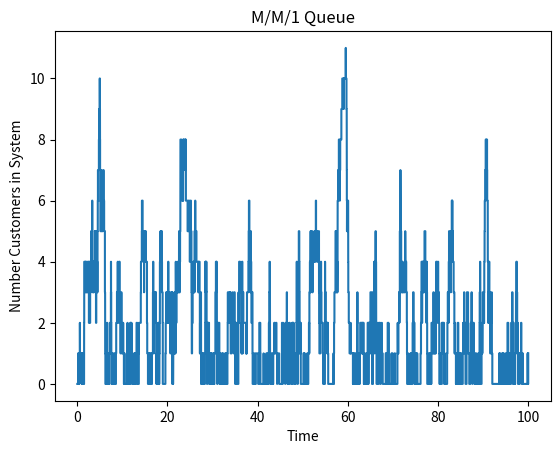
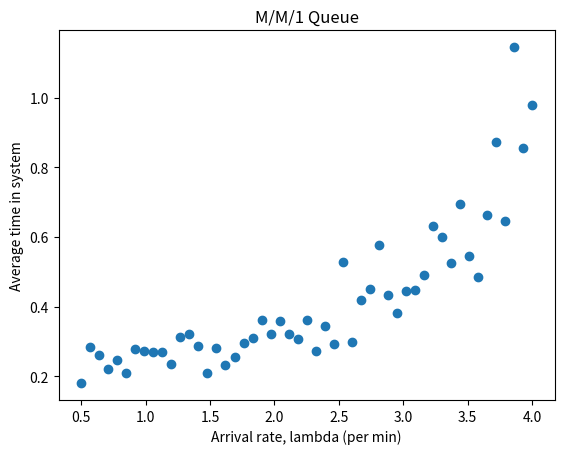
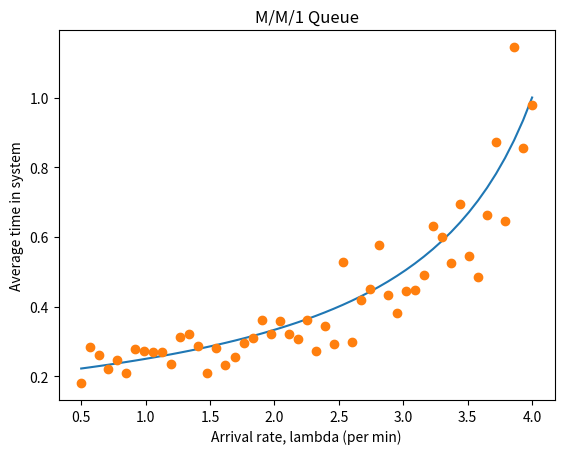
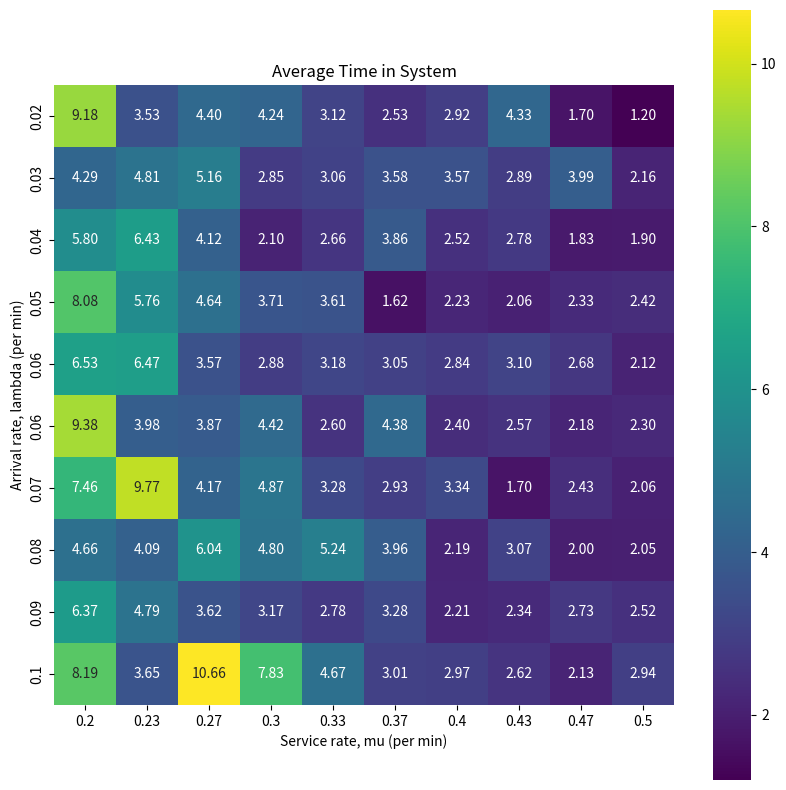

These charts were generated, in order, by the following Python code:
import numpy as np

import matplotlib.pyplot as plt
from collections import deque

class Simulation:
    # Constructor to initialise simulation parameters and state
    def __init__(self, lambda_rate, mu_rate):
        self.lambda_rate = lambda_rate                  # Arrival rate (lambda) - user defined
        self.mu_rate = mu_rate                          # Service rate (mu) - user defined
        self.num_in_system = 0                          # System begins empty - no one is in the system at t = 0
        self.clock = 0.0                                # Simulation begins at time t = 0
        self.t_arrival = self.generate_interarrival()   # Generate the first inter-arrival time based on the arrival rate (lambda) - generate_interarrival() is a user defined function below.
        self.t_depart = float('inf')                    # Set initial departure time to infinity, since there are initially no customers in the service             
        self.waits = []                                 # Creates a list to track waiting times for each customer
        self.total_wait = 0.0                           # Creares a variable for storing the total waiting time
        self.in_systems = [(0, 0)]                      # Track customers in the system with their arrival/departure times and the queue lengths
        self.queue = deque()                            # Initialises an empty queue to manage customer arrivals

    # COMMENT ON DEQUE: A deque stands for Double-Ended Queue. It is a data structure that allows adding and removing elements from both ends efficiently. 
    # Unlike regular queues, which are typically operated on using FIFO (First In, First Out) principles, a deque supports both FIFO and LIFO (Last In, First Out) operations.
    
    # Method to advance the simulation time to the next event (either arrival or departure)
    def advance_time(self):
        # Determine the next event by selecting the earliest time (arrival or departure)
        t_event = min(self.t_arrival, self.t_depart)

        # Update the total wait time based on the number of customers currently in the system
        self.total_wait += self.num_in_system * (t_event - self.clock)
        self.clock = t_event  # Advance the clock to the time of the next event
        
        # If the next event is an arrival, process the arrival; otherwise, process the departure
        if self.t_arrival <= self.t_depart:
            self.arrival()
        else:
            self.departure()
    
    # Method to handle the arrival of a customer
    def arrival(self):
        self.num_in_system += 1                         # Increase the number of customers in the system by 1
        self.queue.append(self.clock)                   # Add the current time to the queue (arrival time of the customer)
        self.in_systems.append((self.clock,len(self.queue)))

        ## COMMENT ON APPEND: Adds an element to the end of a list/array, e.g. 
        # X = [1, 2, 3]

        ## append '4' to the list
        # currencies.append([4])
        # print(X)
        ## Output: [1, 2, 3, 4]

        # Log the customer arrival, including the number of customers before and after
        print('%g: customer arrives (num_in_system=%d->%d)' % (self.t_arrival, self.num_in_system-1, self.num_in_system))

        # If the system was empty before the arrival, schedule a departure time for this customer - self.generate_service USER DEFINED function below
        if self.num_in_system <= 1:
            self.t_depart = self.clock + self.generate_service()
        
        # Generate the next inter-arrival time for the next customer - self.generate_interarrival USER DEFINED function below
        self.t_arrival = self.clock + self.generate_interarrival()
    
    # Method to handle the departure of a customer
    def departure(self):
        # Decrease the number of customers in the system
        self.num_in_system -= 1
        
        # Log the customer departure, including the number of customers before and after
        print('%g: customer departs (num_in_system=%d->%d)' % (self.t_depart, self.num_in_system+1, self.num_in_system))
        
        # Record the wait time for the departed customer by calculating the difference
        # between current time and the customer's arrival time (which is stored in the queue)
        t = self.queue.popleft()
        self.in_systems.append((self.clock, len(self.queue)))
        self.waits.append(self.clock - t)
        
        # If there are still customers in the system, schedule the next departure time
        if self.num_in_system > 0:
            self.t_depart = self.clock + self.generate_service()
        else:
            # If the system is empty, set the departure time to infinity
            self.t_depart = float('inf')
    
    # Method to generate inter-arrival times using an exponential distribution
    def generate_interarrival(self):
        return np.random.exponential(1. / self.lambda_rate)
    
    # Method to generate service times using an exponential distribution
    def generate_service(self):
        return np.random.exponential(1. / self.mu_rate)


np.random.seed(0) # Set the random seed for reproducibility

# Define the average inter-arrival time and service time (in minutes)
interarrival_time = 1/5      # Average time between customer arrivals
service_time = 1/8         # Average service time per customer

# Calculate the arrival rate (lambda) and service rate (mu) from the given times
lam = 1 / interarrival_time # Arrival rate (lambda)
mu = 1 / service_time       # Service rate (mu)

# Create a new Simulation object with the calculated arrival and service rates
s = Simulation(lam, mu)

# Define the total duration for the simulation in minutes
duration = 100

# Run the simulation by advancing the time until the clock reaches the specified duration
while s.clock < duration:
    s.advance_time() 

# After the simulation ends, print the first three wait times of customers
print('Wait times: %r...' % s.waits[:3])  # Show the first 3 customers' wait times
# Print the first three entries in the system (arrival time and queue size at each point)
print('Number of customers in system: %r...' % s.in_systems[:3])  # Show the first 3 system states (time and queue length)


# Create a step plot using the time and queue length data from the simulation
plt.step(*zip(*s.in_systems[:]), where='post')  # The asterisk '*' here performs a special task - look it up online! Or see below
plt.title("M/M/1 Queue")                        # Set the title of the plot
plt.xlabel("Time")                              # Label the x-axis as 'Time'
plt.ylabel("Number Customers in System")        # Label the y-axis as 'Number of Customers in System'
plt.show()                                      # Display the plot

print(s.in_systems[:])

print(*s.in_systems[:])

print(*zip(*s.in_systems[:]))

### Code box for student attempt

s.waits = np.array(s.waits)                 # Convert the list of waiting times to array
W = s.waits.mean()                          # Calculate the average wait time across all customers
print("Average wait time: mean = %g" % (W)) # Print the average wait time across all customers

# Loop through the records of system states (time and queue length)
auc, last_t, last_l = 0, 0, 0
for t, l in s.in_systems:
    auc += (t - last_t) * last_l
    last_t, last_l = t, l
L = auc / last_t                            # Calculate the average number of customers in the system 

# Print the average number of customers in the system
print("Average number of customers in system = %g" % (L))   

## Code box for solution attempt

### Code box for solution attempt

print('Calculated arrival rate: %g' % (L / W))
print('Actual arrival rate: %g' % (s.lambda_rate))

#Parameters for the new simulation 
service_time1 = 1/5
mu1 = 1 / service_time1
duration1 = 100

# Create an array of lambda values ranging from 10% to 80% of the service rate
lam_array1 = np.linspace(0.1 * mu1, 0.8 * mu1, 51)  
print(lam_array1)

sweep1 = [] # Initialise an empty list to store the average waiting times for each lambda

# Loop through each value of lambda in the lambda array
for lam1 in lam_array1:
    s1 = Simulation(lam1, mu1)# Initialise a new simulation object with the current lambda and the predefined mu
    
    # Run the simulation until the specified duration is reached
    while s1.clock < duration1:
        s1.advance_time()  
        
    # Calculate the average wait time across all customers
    s1.waits = np.array(s1.waits) 
    W1=s1.waits.mean()
    print("Average wait time: mean=%g" % (W1)) #Print the average wait time across all customers
    
    # Append the mean wait time to the sweep1 list for later analysis
    sweep1.append(W1)


plt.plot(lam_array1,sweep1,'o')
plt.title("M/M/1 Queue")
plt.xlabel("Arrival rate, lambda (per min)")
plt.ylabel("Average time in system")
plt.show()

W_avg1 = np.mean(sweep1)
W_avg1

W_array1 = 1 / (mu1 - lam_array1)

plt.plot(lam_array1,W_array1, '-')

plt.plot(lam_array1,sweep1,'o')
plt.title("M/M/1 Queue")
plt.xlabel("Arrival rate, lambda (per min)")
plt.ylabel("Average time in system")
plt.show()

## Code box for attempted solution

lam3_array =np.linspace(0.02, 0.1, 10) # Create an array of lambda values 
mu3_array  =np.linspace(0.2,0.5, 10) # Create an array of mu values 
sweep3_1   =np.zeros((len(lam3_array), len(mu3_array))) # Initialise an empty list to store the average waiting times
duration   = 500
for i in range(len(lam3_array)):    
    for j in range(len(mu3_array)):
        s3=Simulation(lam3_array[i],mu3_array[j]) # Initialise a new simulation object with the current values of lambda and mu
        while s3.clock<duration:
            s3.advance_time()
        s3.waits = np.array(s3.waits)
        W3=s3.waits.mean()  # Calculate the average wait time across all customers
        print("Average wait time: mean=%g" % (W3)) 
        
        auc, last_t, last_l = 0, 0, 0
        for t, l in s3.in_systems:
            auc += (t-last_t)*last_l
            last_t, last_l = t, l
        L3=(auc/last_t)   # Calculate the average number of customers in the system 
        print("avg number of customers in system = %g" % L3)
        sweep3_1[i,j]=W3  # Append the mean wait time to the sweep2 list for later analysis

import seaborn as sns

# Set the figure size for the heatmap
plt.figure(figsize=(10, 10))  

# Round the values of mu and lambda arrays for cleaner x and y axis labels
x_labels = np.round(mu3_array, 2) 
y_labels = np.round(lam3_array, 2) 

# Create a heatmap using seaborn with the given data
sns.heatmap(sweep3_1, 
            cmap='viridis',  # Choose a color palette
            xticklabels=x_labels,  # Set the x-axis labels as rounded mu values
            yticklabels=y_labels,  # Set the y-axis labels as rounded lambda values
            annot=True,  # Annotate each cell with its value
            fmt='.2f',  # Format annotations to two decimal places
            square=True)  # Ensure the heatmap is square-shaped
plt.title('Average Time in System')# Add a title to the heatmap

# Label the x-axis and y-axis
plt.xlabel('Service rate, mu (per min)')
plt.ylabel('Arrival rate, lambda (per min)')     

plt.show() # Show the plot


## Code for solution
